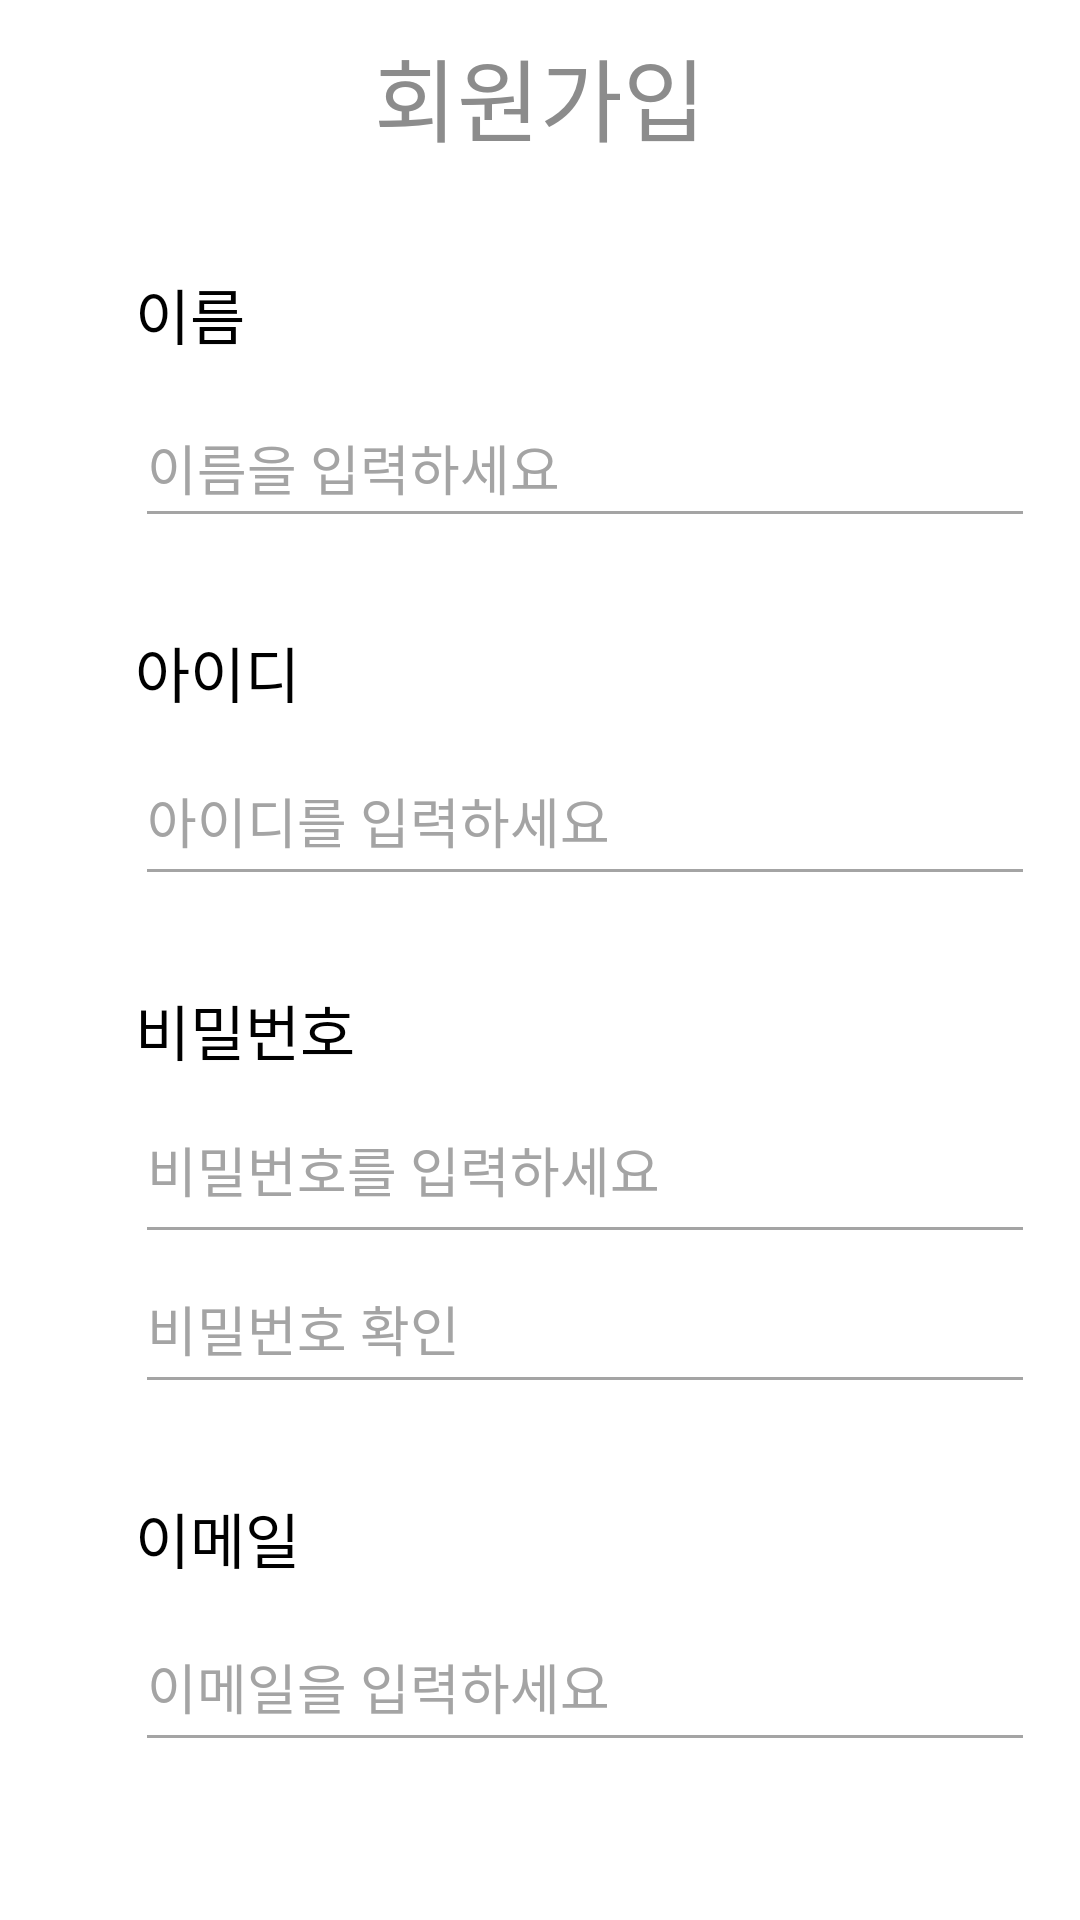

Layout XML and referenced resources for this Android screen:
<!-- AndroidManifest.xml: application theme Theme.Mw_activity -->
<!-- res/layout/activity_membership.xml -->
<?xml version="1.0" encoding="utf-8"?>
<androidx.constraintlayout.widget.ConstraintLayout
    xmlns:android="http://schemas.android.com/apk/res/android"
    xmlns:tools="http://schemas.android.com/tools"
    android:orientation="vertical"
    android:layout_width="match_parent"
    android:layout_height="match_parent"
    android:background="#ffffff">

    <TextView
        android:layout_width="match_parent"
        android:layout_height="wrap_content"
        android:text="회원가입"
        android:textColor="#8C8C8C"
        android:textSize="30sp"
        android:gravity="center"
        android:paddingTop="10dp"
        tools:ignore="MissingConstraints" />

    <LinearLayout
        android:layout_width="match_parent"
        android:layout_height="wrap_content"
        tools:layout_editor_absoluteX="0dp"
        tools:layout_editor_absoluteY="61dp"
        android:orientation="vertical"
        tools:ignore="MissingConstraints,Orientation"
        android:paddingTop="50dp"
        android:paddingLeft="25dp">

        <LinearLayout
            android:layout_width="match_parent"
            android:layout_height="wrap_content"
            tools:ignore="MissingConstraints"
            android:orientation="vertical"
            android:paddingLeft="20dp"
            android:paddingTop="40dp"
            android:paddingBottom="10dp">

            <TextView
                android:paddingBottom="10dp"
                android:layout_width="wrap_content"
                android:layout_height="wrap_content"
                android:text="이름"
                android:textSize="20dp"
                android:textColor="#000000"/>
            <EditText
                android:id="@+id/nameInput"
                android:layout_width="300dp"
                android:layout_height="50dp"
                android:hint="이름을 입력하세요"
                android:textColorHint="#A4A4A4"
                android:backgroundTint="#A4A4A4"
                android:textColor="#000000"
                tools:ignore="MissingConstraints"
                tools:layout_editor_absoluteX="55dp"
                tools:layout_editor_absoluteY="477dp" />
        </LinearLayout>
        <LinearLayout
            android:layout_width="match_parent"
            android:layout_height="wrap_content"
            tools:ignore="MissingConstraints"
            tools:layout_editor_absoluteX="0dp"
            tools:layout_editor_absoluteY="61dp"
            android:orientation="vertical"
            android:paddingLeft="20dp"
            android:paddingTop="20dp"
            android:paddingBottom="10dp">

            <TextView
                android:paddingBottom="10dp"
                android:layout_width="wrap_content"
                android:layout_height="wrap_content"
                android:text="아이디"
                android:textSize="20dp"
                android:textColor="#000000"/>
            <EditText
                android:id="@+id/idInput"
                android:layout_width="300dp"
                android:layout_height="50dp"
                android:hint="아이디를 입력하세요"
                android:textColorHint="#A4A4A4"
                android:backgroundTint="#A4A4A4"
                android:textColor="#000000"
                tools:ignore="MissingConstraints"
                tools:layout_editor_absoluteX="55dp"
                tools:layout_editor_absoluteY="477dp"
                android:paddingBottom="10dp"/>
        </LinearLayout>
        <LinearLayout
            android:layout_width="match_parent"
            android:layout_height="wrap_content"
            tools:ignore="MissingConstraints"
            tools:layout_editor_absoluteX="0dp"
            tools:layout_editor_absoluteY="61dp"
            android:orientation="vertical"
            android:paddingLeft="20dp"
            android:paddingTop="20dp"
            android:paddingBottom="10dp">

            <TextView
                android:paddingBottom="10dp"
                android:layout_width="wrap_content"
                android:layout_height="wrap_content"
                android:text="비밀번호"
                android:textSize="20dp"
                android:textColor="#000000"/>
            <EditText
                android:id="@+id/passwordInput"
                android:layout_width="300dp"
                android:layout_height="50dp"
                android:hint="비밀번호를 입력하세요"
                android:textColorHint="#A4A4A4"
                android:backgroundTint="#A4A4A4"
                android:textColor="#000000"
                tools:ignore="MissingConstraints"
                tools:layout_editor_absoluteX="55dp"
                tools:layout_editor_absoluteY="477dp"
                android:paddingBottom="15dp"/>
            <EditText
                android:id="@+id/passwordCheck"
                android:layout_width="300dp"
                android:layout_height="50dp"
                android:hint="비밀번호 확인"
                android:textColorHint="#A4A4A4"
                android:backgroundTint="#A4A4A4"
                android:textColor="#000000"
                tools:ignore="MissingConstraints"
                tools:layout_editor_absoluteX="55dp"
                tools:layout_editor_absoluteY="477dp"
                android:paddingBottom="10dp"/>
        </LinearLayout>
        <LinearLayout
            android:layout_width="match_parent"
            android:layout_height="wrap_content"
            tools:ignore="MissingConstraints"
            tools:layout_editor_absoluteX="0dp"
            tools:layout_editor_absoluteY="61dp"
            android:orientation="vertical"
            android:paddingLeft="20dp"
            android:paddingTop="20dp"
            android:paddingBottom="10dp">

            <TextView
                android:paddingBottom="10dp"
                android:layout_width="wrap_content"
                android:layout_height="wrap_content"
                android:text="이메일"
                android:textSize="20dp"
                android:textColor="#000000"/>
            <EditText
                android:id="@+id/emailInput"
                android:layout_width="300dp"
                android:layout_height="50dp"
                android:hint="이메일을 입력하세요"
                android:textColorHint="#A4A4A4"
                android:backgroundTint="#A4A4A4"
                android:textColor="#000000"
                tools:ignore="MissingConstraints"
                tools:layout_editor_absoluteX="55dp"
                tools:layout_editor_absoluteY="477dp"
                android:paddingBottom="10dp"/>

            <Button
                android:layout_marginTop="100dp"
                android:layout_width="300dp"
                android:layout_height="60dp"
                android:backgroundTint="#F29F80"
                android:text="완료"
                android:textColor="#ffffff"
                android:textSize="20sp"
                android:textStyle="bold"
                tools:ignore="MissingConstraints"
                tools:layout_editor_absoluteX="55dp"
                tools:layout_editor_absoluteY="637dp" />
        </LinearLayout>
    </LinearLayout>




</androidx.constraintlayout.widget.ConstraintLayout>
<!-- resources referenced by this layout -->
<resources>
  <style name="Theme.Mw_activity" parent="Theme.MaterialComponents.DayNight.DarkActionBar">
          
          <item name="colorPrimary">@color/purple_500</item>
          <item name="colorPrimaryVariant">@color/purple_700</item>
          <item name="colorOnPrimary">@color/white</item>
          
          <item name="colorSecondary">@color/teal_200</item>
          <item name="colorSecondaryVariant">@color/teal_700</item>
          <item name="colorOnSecondary">@color/black</item>
          
          <item name="android:statusBarColor" tools:targetApi="l">?attr/colorPrimaryVariant</item>
          
      </style>
  <!-- not gathered from this repository: default colours our renderer supplied (Android Studio template values) -->
  <color name="purple_500">#FF6200EE</color>
  <color name="purple_700">#FF3700B3</color>
  <color name="teal_200">#FF03DAC5</color>
  <color name="teal_700">#FF018786</color>
  <color name="black">#FF000000</color>
  <color name="white">#FFFFFFFF</color>
</resources>
